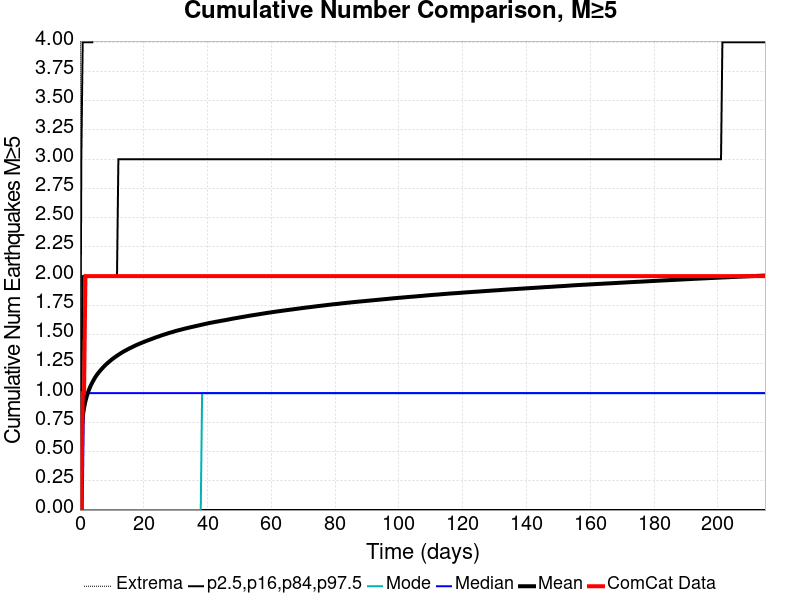

The data file committed next to this chart (first rows):
Time (days), ComCat Data, Simulation Mean, Simulation Median, Simulation Mode, Simulation Minimum, Simulation Maximum, 2.5 %-ile, 16 %-ile, 84 %-ile, 97.5 %-ile
0.0, 0.0, 0.0, 0.0, 0.0, 0.0, 0.0, 0.0, 0.0, 0.0, 0.0
0.4304, 0.0, 0.6727, 0.0, 0.0, 0.0, 16.0, 0.0, 0.0, 1.0, 3.0
0.8609, 1.0, 0.7979, 0.0, 0.0, 0.0, 16.0, 0.0, 0.0, 2.0, 4.0
1.291, 1.0, 0.8748, 1.0, 0.0, 0.0, 17.0, 0.0, 0.0, 2.0, 4.0
1.722, 2.0, 0.931, 1.0, 0.0, 0.0, 18.0, 0.0, 0.0, 2.0, 4.0
2.152, 2.0, 0.9742, 1.0, 0.0, 0.0, 18.0, 0.0, 0.0, 2.0, 4.0
2.583, 2.0, 1.01, 1.0, 0.0, 0.0, 20.0, 0.0, 0.0, 2.0, 4.0
3.013, 2.0, 1.041, 1.0, 0.0, 0.0, 20.0, 0.0, 0.0, 2.0, 4.0
3.444, 2.0, 1.068, 1.0, 0.0, 0.0, 21.0, 0.0, 0.0, 2.0, 4.0
3.874, 2.0, 1.091, 1.0, 0.0, 0.0, 21.0, 0.0, 0.0, 2.0, 4.0
4.304, 2.0, 1.113, 1.0, 0.0, 0.0, 30.0, 0.0, 0.0, 2.0, 5.0
4.735, 2.0, 1.133, 1.0, 0.0, 0.0, 30.0, 0.0, 0.0, 2.0, 5.0
5.165, 2.0, 1.15, 1.0, 0.0, 0.0, 30.0, 0.0, 0.0, 2.0, 5.0
5.596, 2.0, 1.167, 1.0, 0.0, 0.0, 30.0, 0.0, 0.0, 2.0, 5.0
6.026, 2.0, 1.181, 1.0, 0.0, 0.0, 31.0, 0.0, 0.0, 2.0, 5.0
6.457, 2.0, 1.196, 1.0, 0.0, 0.0, 31.0, 0.0, 0.0, 2.0, 5.0
6.887, 2.0, 1.209, 1.0, 0.0, 0.0, 31.0, 0.0, 0.0, 2.0, 5.0
7.318, 2.0, 1.221, 1.0, 0.0, 0.0, 31.0, 0.0, 0.0, 2.0, 5.0
7.748, 2.0, 1.234, 1.0, 0.0, 0.0, 31.0, 0.0, 0.0, 2.0, 5.0
8.178, 2.0, 1.245, 1.0, 0.0, 0.0, 32.0, 0.0, 0.0, 2.0, 5.0
8.609, 2.0, 1.255, 1.0, 0.0, 0.0, 32.0, 0.0, 0.0, 2.0, 5.0
9.039, 2.0, 1.266, 1.0, 0.0, 0.0, 32.0, 0.0, 0.0, 2.0, 5.0
9.47, 2.0, 1.276, 1.0, 0.0, 0.0, 32.0, 0.0, 0.0, 2.0, 5.0
9.9, 2.0, 1.285, 1.0, 0.0, 0.0, 32.0, 0.0, 0.0, 2.0, 5.0
10.33, 2.0, 1.295, 1.0, 0.0, 0.0, 32.0, 0.0, 0.0, 2.0, 5.0
10.76, 2.0, 1.303, 1.0, 0.0, 0.0, 32.0, 0.0, 0.0, 2.0, 5.0
11.19, 2.0, 1.312, 1.0, 0.0, 0.0, 32.0, 0.0, 0.0, 2.0, 5.0
11.62, 2.0, 1.32, 1.0, 0.0, 0.0, 32.0, 0.0, 0.0, 2.0, 5.0
12.05, 2.0, 1.327, 1.0, 0.0, 0.0, 32.0, 0.0, 0.0, 3.0, 5.0
12.48, 2.0, 1.335, 1.0, 0.0, 0.0, 32.0, 0.0, 0.0, 3.0, 5.0
12.91, 2.0, 1.343, 1.0, 0.0, 0.0, 32.0, 0.0, 0.0, 3.0, 5.0
13.34, 2.0, 1.35, 1.0, 0.0, 0.0, 32.0, 0.0, 0.0, 3.0, 5.0
13.77, 2.0, 1.357, 1.0, 0.0, 0.0, 32.0, 0.0, 0.0, 3.0, 5.0
14.2, 2.0, 1.363, 1.0, 0.0, 0.0, 32.0, 0.0, 0.0, 3.0, 5.0
14.64, 2.0, 1.369, 1.0, 0.0, 0.0, 32.0, 0.0, 0.0, 3.0, 5.0
15.07, 2.0, 1.376, 1.0, 0.0, 0.0, 33.0, 0.0, 0.0, 3.0, 6.0
15.5, 2.0, 1.382, 1.0, 0.0, 0.0, 33.0, 0.0, 0.0, 3.0, 6.0
15.93, 2.0, 1.388, 1.0, 0.0, 0.0, 33.0, 0.0, 0.0, 3.0, 6.0
16.36, 2.0, 1.393, 1.0, 0.0, 0.0, 33.0, 0.0, 0.0, 3.0, 6.0
16.79, 2.0, 1.399, 1.0, 0.0, 0.0, 33.0, 0.0, 0.0, 3.0, 6.0
17.22, 2.0, 1.405, 1.0, 0.0, 0.0, 33.0, 0.0, 0.0, 3.0, 6.0
17.65, 2.0, 1.41, 1.0, 0.0, 0.0, 33.0, 0.0, 0.0, 3.0, 6.0
18.08, 2.0, 1.415, 1.0, 0.0, 0.0, 33.0, 0.0, 0.0, 3.0, 6.0
18.51, 2.0, 1.421, 1.0, 0.0, 0.0, 33.0, 0.0, 0.0, 3.0, 6.0
18.94, 2.0, 1.425, 1.0, 0.0, 0.0, 33.0, 0.0, 0.0, 3.0, 6.0
19.37, 2.0, 1.43, 1.0, 0.0, 0.0, 33.0, 0.0, 0.0, 3.0, 6.0
19.8, 2.0, 1.435, 1.0, 0.0, 0.0, 33.0, 0.0, 0.0, 3.0, 6.0
20.23, 2.0, 1.439, 1.0, 0.0, 0.0, 33.0, 0.0, 0.0, 3.0, 6.0
20.66, 2.0, 1.444, 1.0, 0.0, 0.0, 33.0, 0.0, 0.0, 3.0, 6.0
21.09, 2.0, 1.449, 1.0, 0.0, 0.0, 33.0, 0.0, 0.0, 3.0, 6.0
21.52, 2.0, 1.453, 1.0, 0.0, 0.0, 33.0, 0.0, 0.0, 3.0, 6.0
21.95, 2.0, 1.458, 1.0, 0.0, 0.0, 33.0, 0.0, 0.0, 3.0, 6.0
22.38, 2.0, 1.462, 1.0, 0.0, 0.0, 33.0, 0.0, 0.0, 3.0, 6.0
22.81, 2.0, 1.466, 1.0, 0.0, 0.0, 33.0, 0.0, 0.0, 3.0, 6.0
23.24, 2.0, 1.471, 1.0, 0.0, 0.0, 33.0, 0.0, 0.0, 3.0, 6.0
23.67, 2.0, 1.475, 1.0, 0.0, 0.0, 33.0, 0.0, 0.0, 3.0, 6.0
24.1, 2.0, 1.479, 1.0, 0.0, 0.0, 33.0, 0.0, 0.0, 3.0, 6.0
24.54, 2.0, 1.483, 1.0, 0.0, 0.0, 33.0, 0.0, 0.0, 3.0, 6.0
24.97, 2.0, 1.487, 1.0, 0.0, 0.0, 33.0, 0.0, 0.0, 3.0, 6.0
25.4, 2.0, 1.492, 1.0, 0.0, 0.0, 34.0, 0.0, 0.0, 3.0, 6.0
... 440 more rows
